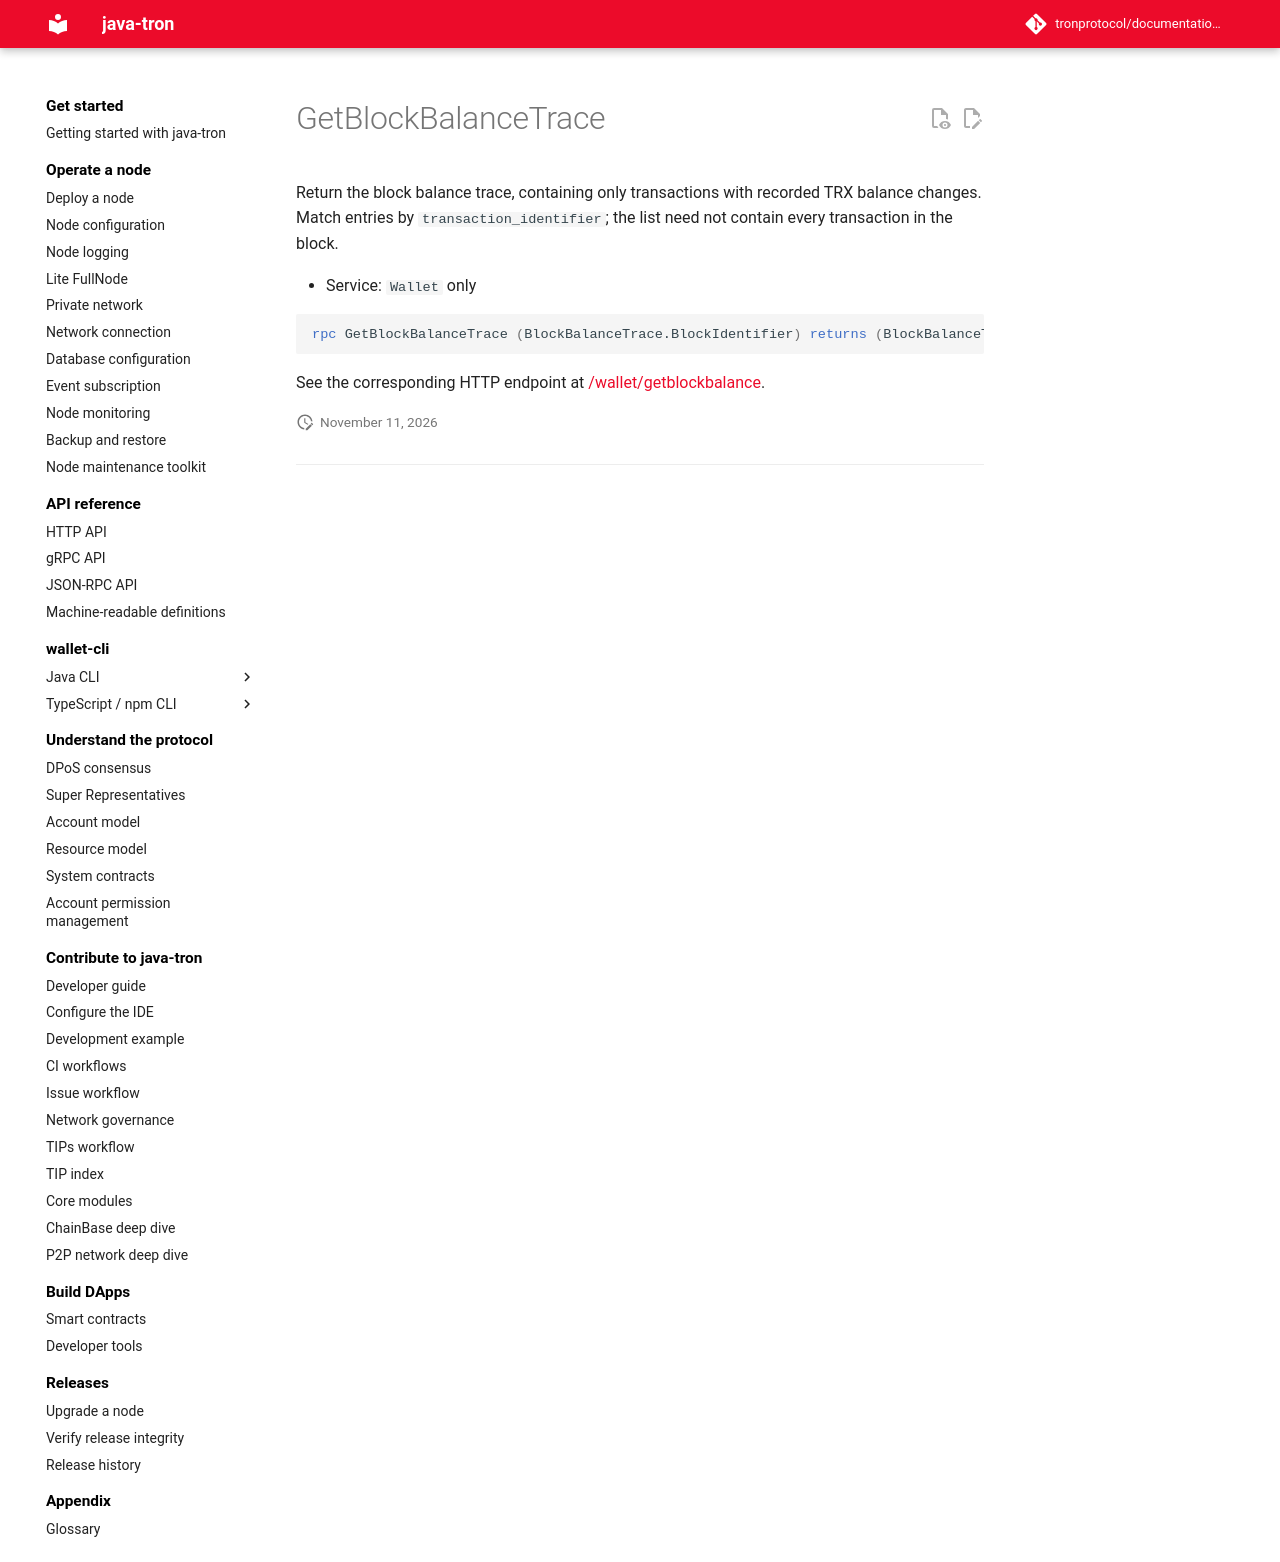

repository: tronprotocol/documentation-en · page: api/rpc/block-and-tx-query/GetBlockBalanceTrace/index.html · generator: mkdocs

# GetBlockBalanceTrace

Return the block balance trace, containing only transactions with recorded TRX balance changes. Match entries by `transaction_identifier`; the list need not contain every transaction in the block.

- Service: `Wallet` only

```protobuf
rpc GetBlockBalanceTrace (BlockBalanceTrace.BlockIdentifier) returns (BlockBalanceTrace) {}
```

See the corresponding HTTP endpoint at [/wallet/getblockbalance](../../http/block-and-tx-query/getblockbalance.md).
